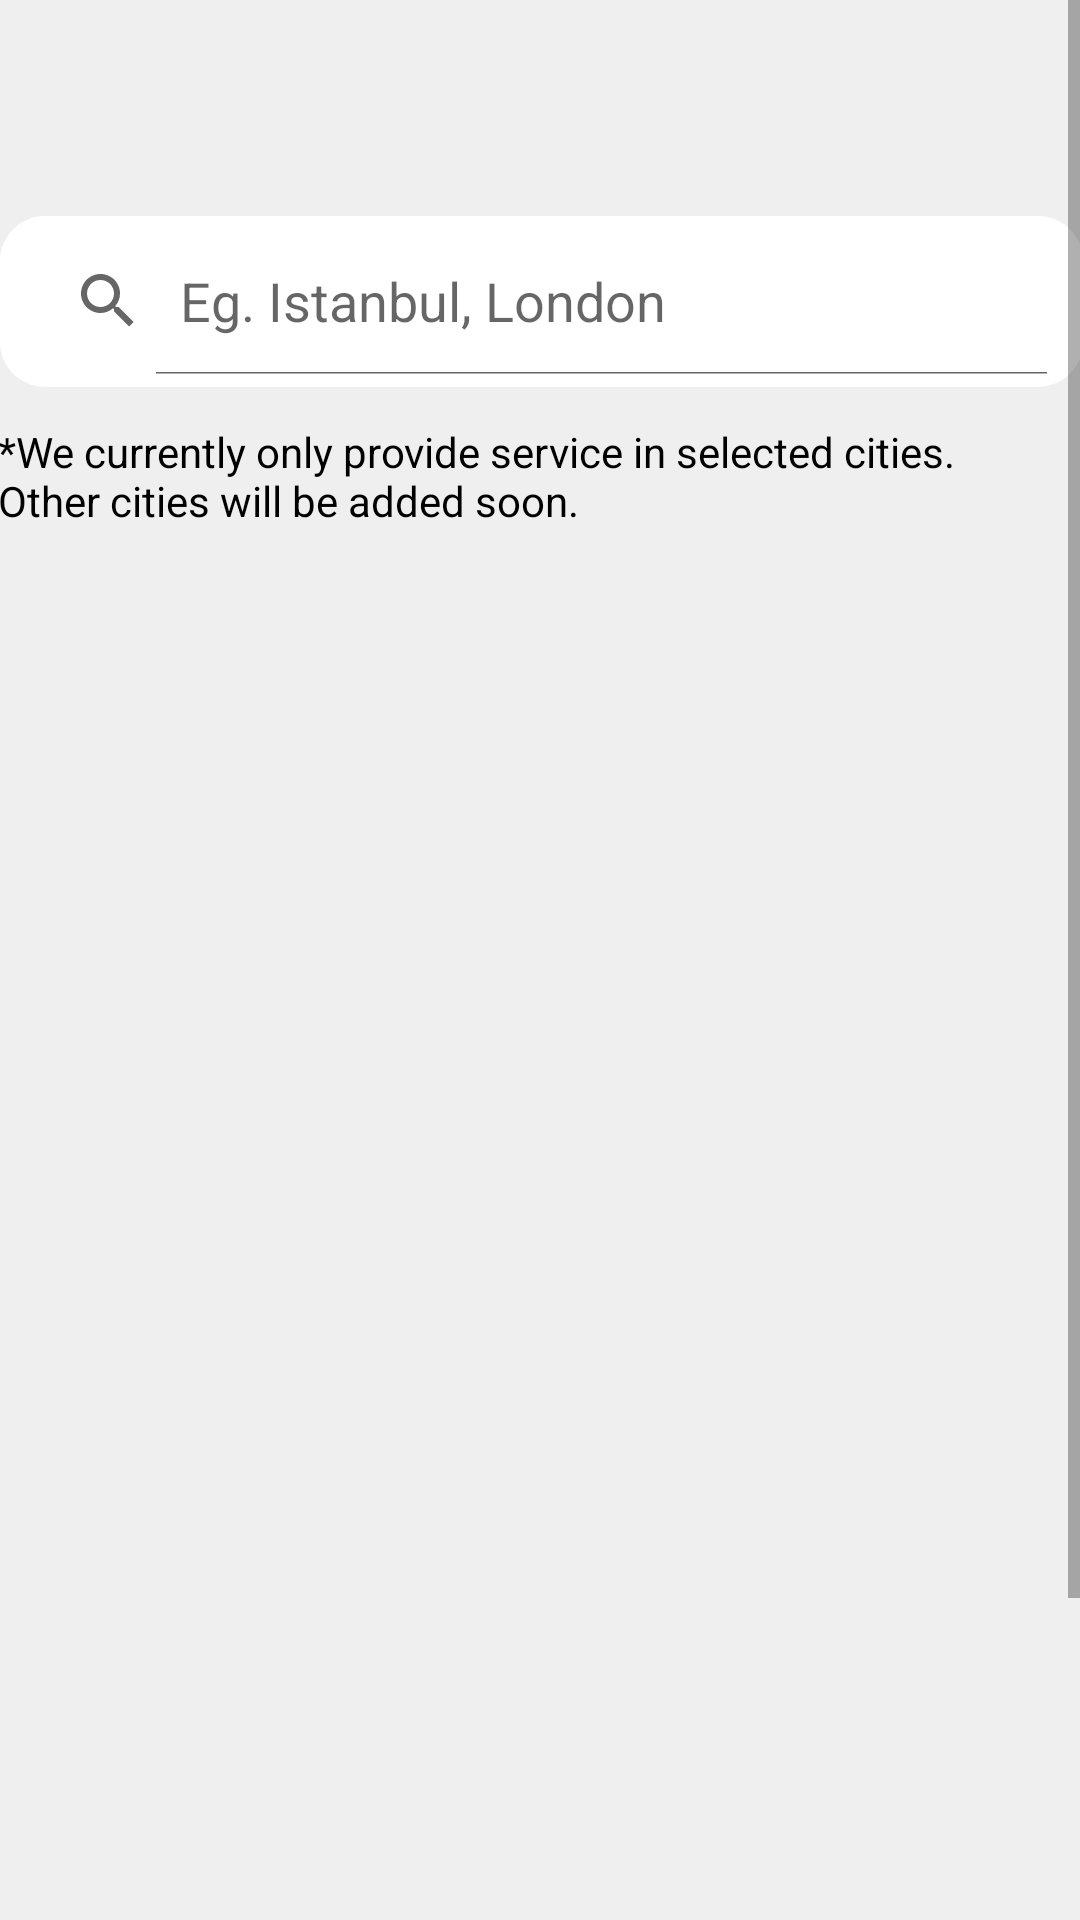

Write the Android layout XML for this screen, with the resource values it uses.
<!-- AndroidManifest.xml: application theme Theme.Citory -->
<!-- res/layout/fragment_search.xml -->
<?xml version="1.0" encoding="utf-8"?>
<ScrollView xmlns:android="http://schemas.android.com/apk/res/android"
xmlns:app="http://schemas.android.com/apk/res-auto"
xmlns:tools="http://schemas.android.com/tools"
android:layout_width="match_parent"
android:layout_height="match_parent"
android:background="@color/settingscolor"
android:fillViewport="true"
tools:layout_editor_absoluteX="1dp"
tools:layout_editor_absoluteY="1dp">

<androidx.constraintlayout.widget.ConstraintLayout

    android:layout_width="match_parent"
    android:layout_height="match_parent"

    tools:context=".SearchFragment">

    <LinearLayout
        android:id="@+id/linearLayout"
        android:layout_width="407dp"
        android:layout_height="769dp"
        android:background="@color/settingscolor"
        android:orientation="horizontal"
        app:layout_constraintEnd_toEndOf="parent"
        app:layout_constraintStart_toStartOf="parent"
        app:layout_constraintTop_toTopOf="parent">

        <androidx.constraintlayout.widget.ConstraintLayout
            android:layout_width="match_parent"
            android:layout_height="673dp" >

            <SearchView
                android:id="@+id/searchView2"
                android:layout_width="361dp"
                android:layout_height="57dp"
                android:layout_marginTop="72dp"
                android:background="@drawable/email_pass"
                android:iconifiedByDefault="false"
                android:queryHint="Eg. Istanbul, London"
                app:layout_constraintEnd_toEndOf="parent"
                app:layout_constraintStart_toStartOf="parent"
                app:layout_constraintTop_toTopOf="parent" />


            <TextView
                android:id="@+id/textView40"
                android:layout_width="333dp"
                android:layout_height="40dp"
                android:layout_marginTop="12dp"
                android:text="*We currently only provide service in selected cities.  Other cities will be added soon."
                android:textColor="#000000"
                android:textSize="14sp"
                app:layout_constraintEnd_toEndOf="parent"
                app:layout_constraintHorizontal_bias="0.302"
                app:layout_constraintStart_toStartOf="parent"
                app:layout_constraintTop_toBottomOf="@+id/searchView2" />

            <androidx.recyclerview.widget.RecyclerView
                android:id="@+id/recyclerViewv"
                android:layout_width="405dp"
                android:layout_height="478dp"
                app:layout_constraintBottom_toBottomOf="parent"
                app:layout_constraintEnd_toEndOf="parent"
                app:layout_constraintStart_toStartOf="parent"
                app:layout_constraintTop_toBottomOf="@+id/textView40"
                app:layout_constraintVertical_bias="0.0"
                />

            <ImageView
                android:id="@+id/imageView12"
                android:layout_width="47dp"
                android:layout_height="47dp"
                android:layout_marginTop="16dp"
                android:layout_marginBottom="16dp"
                android:src="@drawable/back_button"
                app:layout_constraintBottom_toTopOf="@+id/searchView2"
                app:layout_constraintEnd_toEndOf="parent"
                app:layout_constraintHorizontal_bias="0.063"
                app:layout_constraintStart_toStartOf="parent"
                app:layout_constraintTop_toTopOf="parent" />

        </androidx.constraintlayout.widget.ConstraintLayout>

    </LinearLayout>

</androidx.constraintlayout.widget.ConstraintLayout>
</ScrollView>
<!-- resources referenced by this layout -->
<resources>
  <color name="settingscolor">#EFEFEF</color>
  <!-- drawable back_button (drawable) -->
  <?xml version="1.0" encoding="utf-8"?>
  <layer-list xmlns:android="http://schemas.android.com/apk/res/android">
      <item>
          
          <shape xmlns:android="http://schemas.android.com/apk/res/android"
              android:shape="oval">
              <solid android:color="#FFBA23"/>
              <size
                  android:width="32dp"
                  android:height="32dp"
                  />
          </shape>
      </item>
      <item android:drawable="@drawable/ic_baseline_keyboard_arrow_left_24" />
  </layer-list>
  <!-- drawable email_pass (drawable) -->
  <?xml version="1.0" encoding="utf-8"?>
  <shape
      xmlns:android="http://schemas.android.com/apk/res/android"
      android:shape="rectangle">
  
      <solid
          android:color="@color/white" />
  
  
      <padding
          android:bottom="4dp"
          android:left="4dp"
          android:right="4dp"
          android:top="4dp"/>
  
      <corners
          android:radius="15dp"
          />
  
  </shape>
  <style name="Theme.Citory" parent="Theme.MaterialComponents.DayNight.NoActionBar">
          
          <item name="colorPrimary">@color/purple_500</item>
          <item name="colorPrimaryVariant">@color/purple_700</item>
          <item name="colorOnPrimary">@color/white</item>
          
          <item name="colorSecondary">@color/teal_200</item>
          <item name="colorSecondaryVariant">@color/teal_700</item>
          <item name="colorOnSecondary">@color/black</item>
          
          <item name="android:statusBarColor">?attr/colorPrimaryVariant</item>
          
      </style>
  <color name="white">#FFFFFFFF</color>
  <color name="purple_500">#FFBA23
      </color>
  <color name="purple_700">#FFBA23</color>
  <color name="teal_200">#FF03DAC5</color>
  <color name="teal_700">#FF018786</color>
  <color name="black">#FF000000</color>
</resources>
